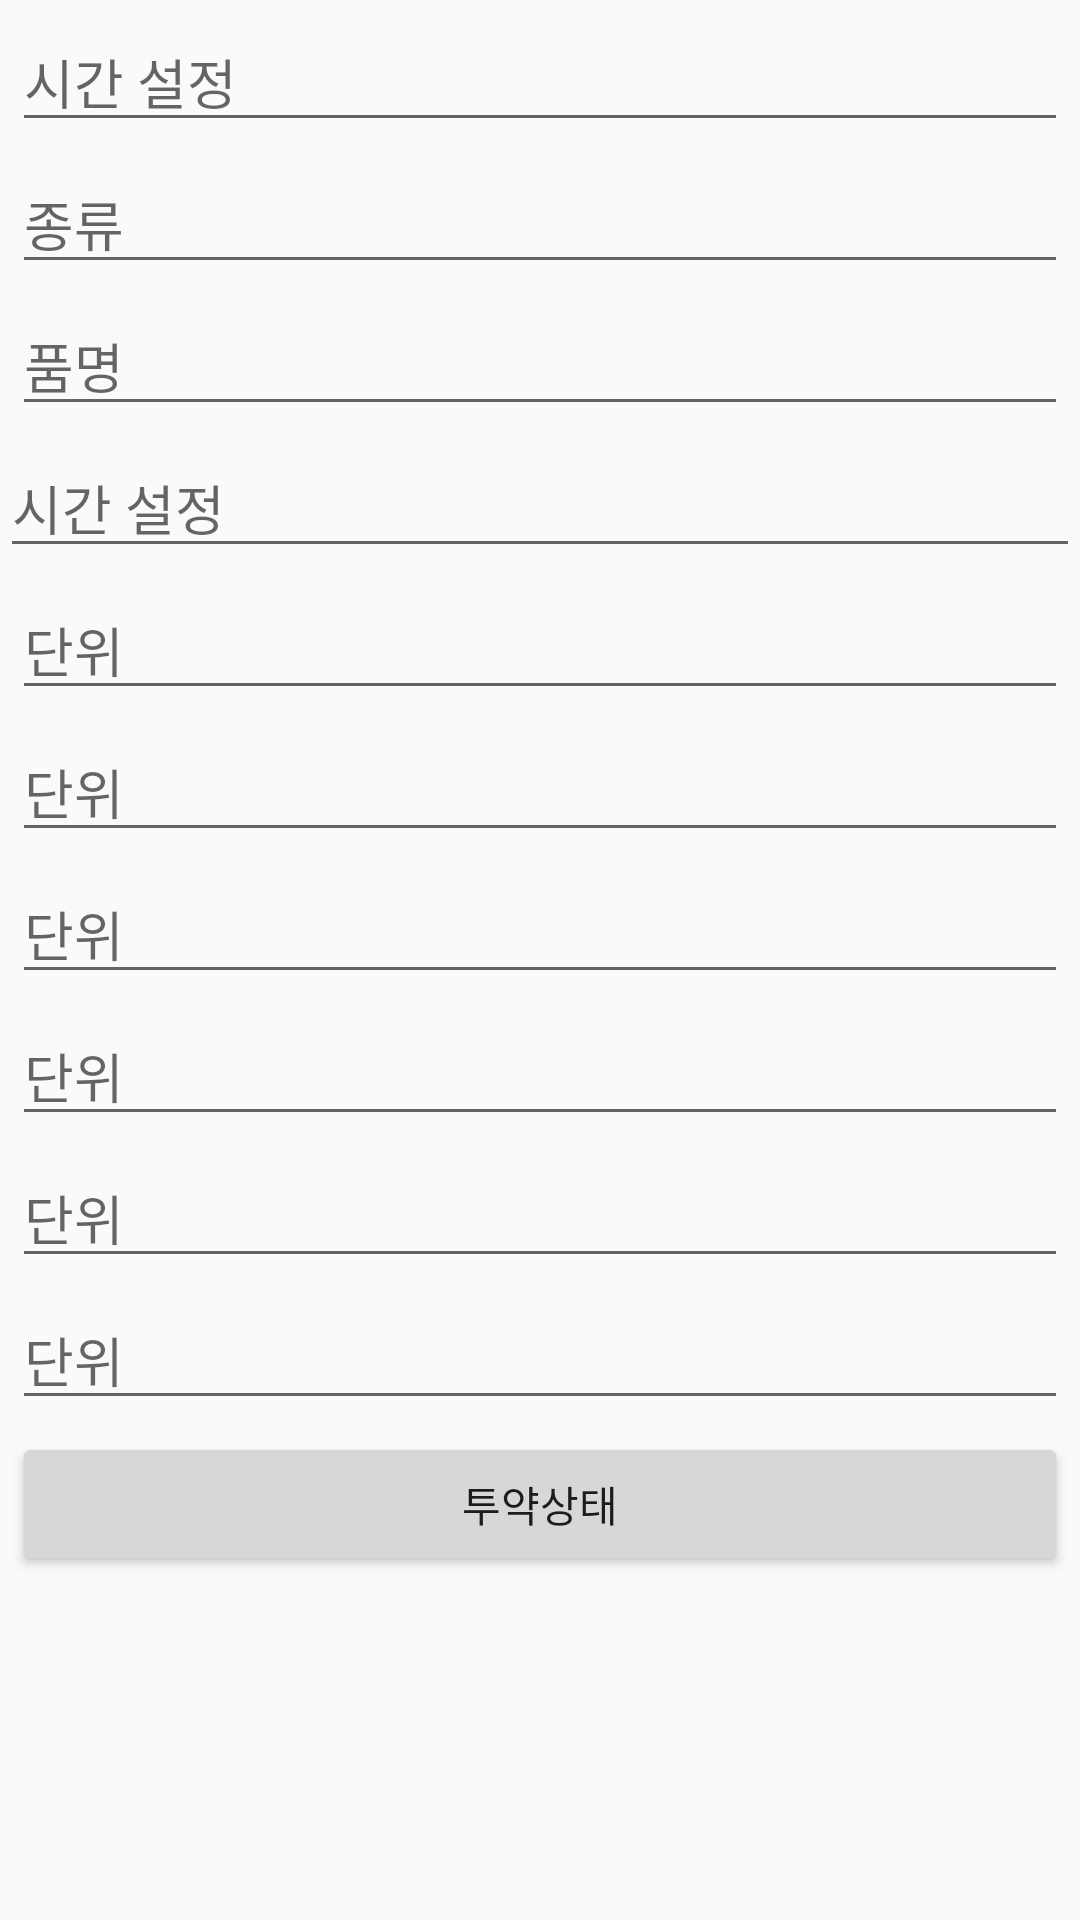

Android layout source for this screen:
<!-- AndroidManifest.xml: application theme AppTheme -->
<!-- res/layout/db_refresh_edit_box.xml -->
<?xml version="1.0" encoding="utf-8"?>
<android.support.constraint.ConstraintLayout xmlns:android="http://schemas.android.com/apk/res/android"
    xmlns:app="http://schemas.android.com/apk/res-auto"
    android:layout_width="match_parent"
    android:layout_height="match_parent"
    android:orientation="vertical">

    <EditText
        android:id="@+id/edit1"
        android:layout_width="0dp"
        android:layout_height="wrap_content"
        android:layout_margin="4dp"
        android:hint="시간 설정"
        android:inputType="text"
        app:layout_constraintLeft_toLeftOf="parent"
        app:layout_constraintRight_toRightOf="parent"
        app:layout_constraintTop_toTopOf="parent" />

    <EditText
        android:id="@+id/edit2"
        android:layout_width="0dp"
        android:layout_height="wrap_content"
        android:layout_margin="4dp"
        android:hint="종류"
        android:inputType="text"
        app:layout_constraintLeft_toLeftOf="parent"
        app:layout_constraintRight_toRightOf="parent"
        app:layout_constraintTop_toBottomOf="@+id/edit1" />

    <EditText
        android:id="@+id/edit3"
        android:layout_width="0dp"
        android:layout_height="wrap_content"
        android:layout_margin="4dp"
        android:hint="품명"
        android:inputType="text"
        app:layout_constraintLeft_toLeftOf="parent"
        app:layout_constraintRight_toRightOf="parent"
        app:layout_constraintTop_toBottomOf="@+id/edit2" />

    <EditText
        android:id="@+id/edit4"
        android:layout_width="0dp"
        android:layout_height="wrap_content"
        android:layout_marginTop="4dp"
        android:hint="시간 설정"
        android:inputType="text"
        app:layout_constraintLeft_toLeftOf="parent"
        app:layout_constraintRight_toRightOf="parent"
        app:layout_constraintTop_toBottomOf="@+id/edit3" />


    <EditText
        android:id="@+id/edit5"
        android:layout_width="0dp"
        android:layout_height="wrap_content"
        android:layout_margin="4dp"
        android:hint="단위"
        android:inputType="text"
        app:layout_constraintLeft_toLeftOf="parent"
        app:layout_constraintRight_toRightOf="parent"
        app:layout_constraintTop_toBottomOf="@+id/edit4" />

    <EditText
        android:id="@+id/edit6"
        android:layout_width="0dp"
        android:layout_height="wrap_content"
        android:layout_margin="4dp"
        android:hint="단위"
        android:inputType="text"
        app:layout_constraintLeft_toLeftOf="parent"
        app:layout_constraintRight_toRightOf="parent"
        app:layout_constraintTop_toBottomOf="@+id/edit5" />

    <EditText
        android:id="@+id/edit7"
        android:layout_width="0dp"
        android:layout_height="wrap_content"
        android:layout_margin="4dp"
        android:hint="단위"
        android:inputType="text"
        app:layout_constraintLeft_toLeftOf="parent"
        app:layout_constraintRight_toRightOf="parent"
        app:layout_constraintTop_toBottomOf="@+id/edit6" />

    <EditText
        android:id="@+id/edit8"
        android:layout_width="0dp"
        android:layout_height="wrap_content"
        android:layout_margin="4dp"
        android:hint="단위"
        android:inputType="text"
        app:layout_constraintLeft_toLeftOf="parent"
        app:layout_constraintRight_toRightOf="parent"
        app:layout_constraintTop_toBottomOf="@+id/edit7" />

    <EditText
        android:id="@+id/edit9"
        android:layout_width="0dp"
        android:layout_height="wrap_content"
        android:layout_margin="4dp"
        android:hint="단위"
        android:inputType="text"
        app:layout_constraintLeft_toLeftOf="parent"
        app:layout_constraintRight_toRightOf="parent"
        app:layout_constraintTop_toBottomOf="@+id/edit8" />

    <EditText
        android:id="@+id/edit10"
        android:layout_width="0dp"
        android:layout_height="wrap_content"
        android:layout_margin="4dp"
        android:hint="단위"
        android:inputType="text"
        app:layout_constraintLeft_toLeftOf="parent"
        app:layout_constraintRight_toRightOf="parent"
        app:layout_constraintTop_toBottomOf="@+id/edit9" />

    <Button
        android:id="@+id/button_dialog_submit"
        android:layout_width="0dp"
        android:layout_height="wrap_content"
        android:layout_margin="4dp"
        android:text="투약상태"
        app:layout_constraintLeft_toLeftOf="parent"
        app:layout_constraintRight_toRightOf="parent"
        app:layout_constraintTop_toBottomOf="@+id/edit10" />

</android.support.constraint.ConstraintLayout>
<!-- resources referenced by this layout -->
<resources>
  <style name="AppTheme" parent="Theme.AppCompat.Light.NoActionBar">
          
          <item name="colorPrimary">@color/colorPrimary</item>
          <item name="colorPrimaryDark">@color/colorPrimaryDark</item>
      </style>
  <color name="colorPrimary">#6200EE</color>
  <color name="colorPrimaryDark">#303F9F</color>
</resources>
